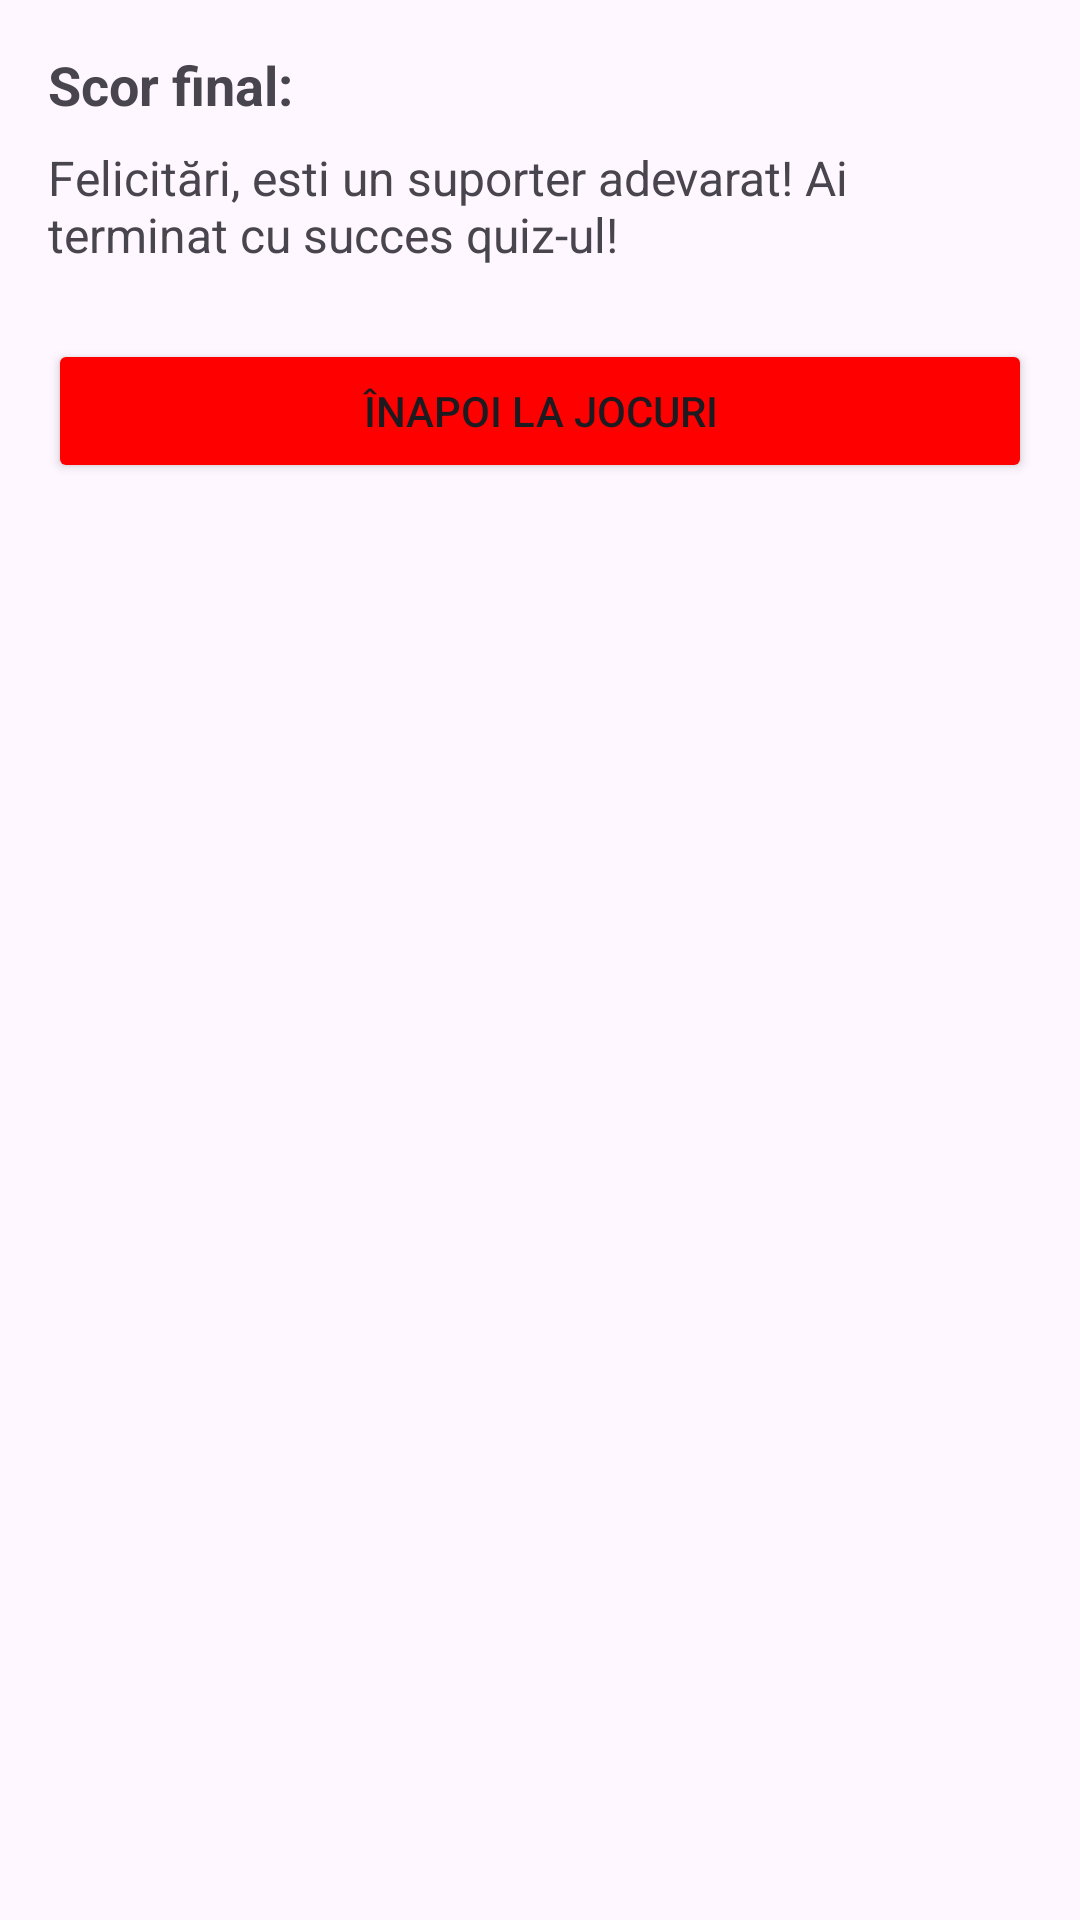

The Android layout XML behind this screen, and the referenced resources:
<!-- AndroidManifest.xml: application theme Theme.SuporterApp -->
<!-- res/layout/games_quiz_final_score.xml -->
<?xml version="1.0" encoding="utf-8"?>
<LinearLayout xmlns:android="http://schemas.android.com/apk/res/android"
    android:layout_width="match_parent"
    android:layout_height="wrap_content"
    android:orientation="vertical"
    android:padding="16dp">

    <TextView
        android:id="@+id/textView_final_score"
        android:layout_width="match_parent"
        android:layout_height="wrap_content"
        android:text="Scor final: "
        android:textSize="18sp"
        android:textStyle="bold"
        android:paddingBottom="8dp"/>

    <TextView
        android:id="@+id/textView_message"
        android:layout_width="match_parent"
        android:layout_height="wrap_content"
        android:text="Felicitări, esti un suporter adevarat! Ai terminat cu succes quiz-ul!"
        android:textSize="16sp"
        android:paddingBottom="16dp"/>

    <Button
        android:id="@+id/button_return_to_games"
        android:layout_width="match_parent"
        android:layout_height="wrap_content"
        android:backgroundTint="#FF0000"
        android:text="Înapoi la jocuri"
        android:layout_marginTop="8dp"/>
</LinearLayout>
<!-- resources referenced by this layout -->
<resources>
  <style name="Theme.SuporterApp" parent="Base.Theme.SuporterApp" />
  <style name="Base.Theme.SuporterApp" parent="Theme.Material3.DayNight.NoActionBar">
          
          
      </style>
</resources>
